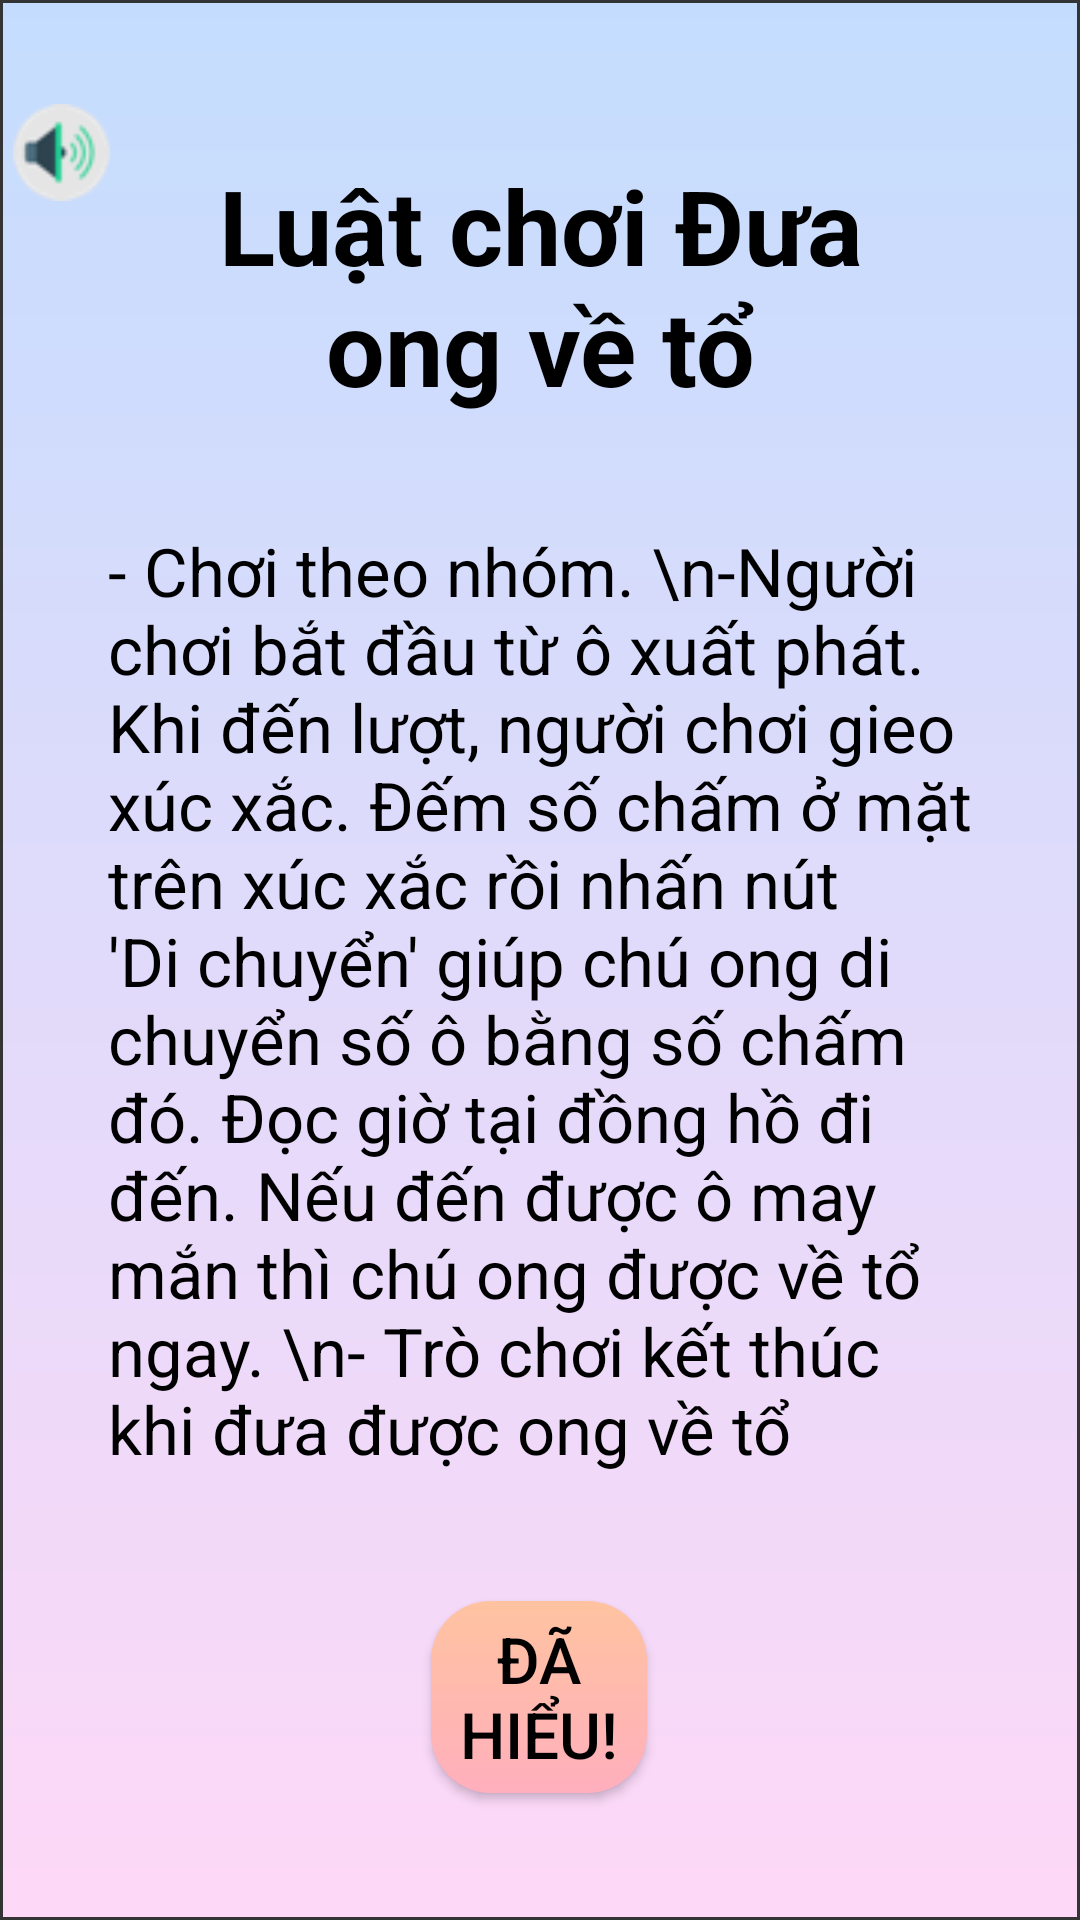

Reconstruct the res/layout file that produces this screen, plus the resources it refers to.
<!-- AndroidManifest.xml: application theme Theme.SmallGames -->
<!-- res/layout/activity_bee_home_rule.xml -->
<?xml version="1.0" encoding="utf-8"?>
<android.support.constraint.ConstraintLayout xmlns:android="http://schemas.android.com/apk/res/android"
    xmlns:app="http://schemas.android.com/apk/res-auto"
    xmlns:tools="http://schemas.android.com/tools"
    android:layout_width="match_parent"
    android:layout_height="match_parent"
    tools:context=".part2.game_rules.GoldIsland_rule"
    android:background="@drawable/gradient_card_game">
    <TextView
        android:id="@+id/textView2"
        android:layout_width="0dp"
        android:autoSizeTextType="uniform"
        android:text="Luật chơi Đưa ong về tổ"
        android:gravity="center"
        android:textStyle="bold"
        android:textColor="@color/black"
        android:layout_height="0dp"
        android:layout_marginStart="80dp"
        android:layout_marginTop="5dp"
        android:layout_marginEnd="80dp"
        app:layout_constraintBottom_toBottomOf="parent"
        app:layout_constraintEnd_toEndOf="parent"
        app:layout_constraintHeight_percent="0.14"
        app:layout_constraintStart_toStartOf="parent"
        app:layout_constraintTop_toTopOf="parent"
        app:layout_constraintVertical_bias="0.084"
        app:layout_constraintWidth_percent="0.6" />

    <TextView
        android:id="@+id/textView5"
        android:layout_width="0dp"
        android:layout_height="0dp"
        android:layout_marginStart="75dp"
        android:layout_marginEnd="75dp"
        android:autoSizeTextType="uniform"
        android:text="- Chơi theo nhóm.
\n-Người chơi bắt đầu từ ô xuất phát. Khi đến lượt, người chơi gieo xúc xắc. Đếm số chấm ở mặt trên xúc xắc rồi nhấn nút 'Di chuyển' giúp chú ong di chuyển số ô bằng số chấm đó. Đọc giờ tại đồng hồ đi đến. Nếu đến được ô may mắn thì chú ong được về tổ ngay.
\n- Trò chơi kết thúc khi đưa được ong về tổ"
        android:textColor="@color/black"
        app:layout_constraintBottom_toBottomOf="parent"
        app:layout_constraintEnd_toEndOf="parent"
        app:layout_constraintHeight_percent="0.5"
        app:layout_constraintStart_toStartOf="parent"
        app:layout_constraintTop_toBottomOf="@+id/textView2"
        app:layout_constraintVertical_bias="0.195"
        app:layout_constraintWidth_percent="0.8" />

    <Button
        android:id="@+id/nextBut"
        android:layout_width="0dp"
        android:layout_height="0dp"
        android:layout_marginTop="5dp"
        android:layout_marginBottom="20dp"
        android:autoSizeTextType="uniform"
        android:background="@drawable/rounded_game_button"
        android:padding="5dp"
        android:text="Đã hiểu!"
        android:textColor="@color/black"
        app:layout_constraintBottom_toBottomOf="parent"
        app:layout_constraintEnd_toEndOf="parent"
        app:layout_constraintHeight_percent="0.1"
        app:layout_constraintHorizontal_bias="0.499"
        app:layout_constraintStart_toStartOf="parent"
        app:layout_constraintTop_toBottomOf="@+id/textView5"
        app:layout_constraintVertical_bias="0.6"
        app:layout_constraintWidth_percent="0.2" />

    <ImageButton
        android:background="@null"
        android:id="@+id/SonoffBut"
        android:layout_width="0dp"
        android:layout_height="0dp"
        android:scaleType="fitCenter"
        app:layout_constraintHeight_percent="0.14"
        app:layout_constraintWidth_percent="0.09"
        android:src="@drawable/sound_on"
        app:layout_constraintBottom_toBottomOf="parent"
        app:layout_constraintEnd_toEndOf="parent"
        app:layout_constraintHorizontal_bias="0.013"
        app:layout_constraintStart_toStartOf="parent"
        app:layout_constraintTop_toTopOf="parent"
        app:layout_constraintVertical_bias="0.011" />
</android.support.constraint.ConstraintLayout>
<!-- resources referenced by this layout -->
<resources>
  <!-- drawable gradient_card_game (drawable) -->
  <?xml version="1.0" encoding="utf-8"?>
  <shape xmlns:android="http://schemas.android.com/apk/res/android">
      <gradient android:angle="90" android:endColor="#c4ddfe" android:startColor="#fed8f7" />
  
      <stroke android:width="1dp" android:color="#343434" />
  </shape>
  <!-- drawable rounded_game_button (drawable) -->
  <?xml version="1.0" encoding="utf-8"?>
  <shape xmlns:android="http://schemas.android.com/apk/res/android"
      android:shape="rectangle">
      <corners android:radius="20dp" />
      <gradient android:angle="270" android:endColor="#ffafbd" android:startColor="#ffc3a0" />
  </shape>
  <!-- drawable sound_on: png bitmap (drawable-v24, 1098 bytes) -->
  <style name="Theme.SmallGames" parent="Theme.AppCompat.Light.DarkActionBar">
          
          <item name="colorPrimary">@color/purple_500</item>
          <item name="colorPrimaryDark">@color/purple_700</item>
          <item name="colorAccent">@color/teal_200</item>
          
      </style>
  <!-- not gathered from this repository: default colours our renderer supplied (Android Studio template values) -->
  <color name="purple_500">#FF6200EE</color>
  <color name="purple_700">#FF3700B3</color>
  <color name="teal_200">#FF03DAC5</color>
  <color name="black">#FF000000</color>
</resources>
